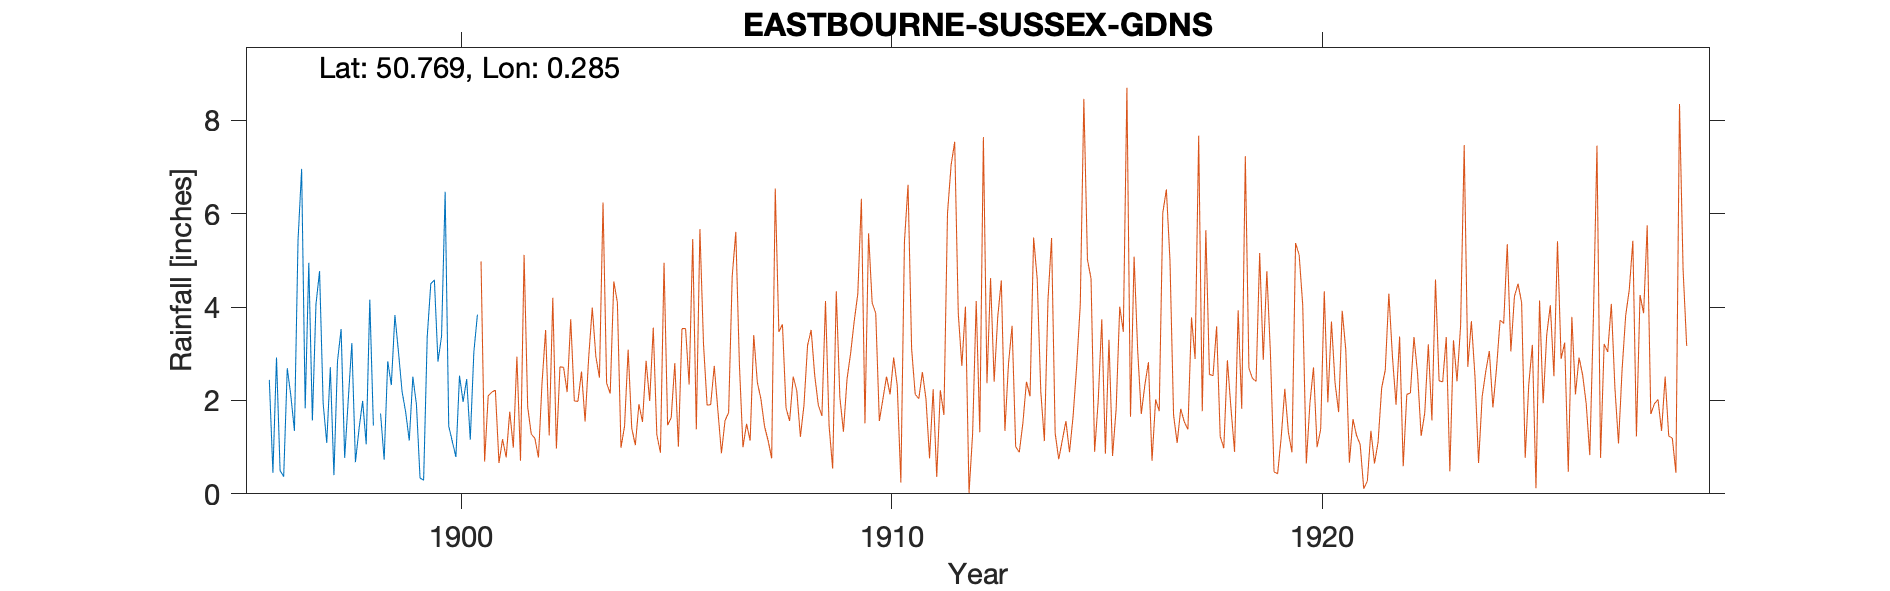

Source data for this figure (header and first rows):
EASTBOURNE-SUSSEX-GDNS, , , , , , , , , , , , , , , , , , , , 
Grid ref, TV612990, Long, 0.2851, Lat, 50.77, Elevation, 15, ft, , , , , , , , , , , , 
Station no, RR4131, , , , , , , , , , , , , , , , , , , 
, 1890, 1891, 1892, 1893, 1894, 1895, 1896, 1897, 1898, 1899, 1900, 1901, 1902, 1903, 1904, 1905, 1906, 1907, 1908, 1909
January, , , , , , , 2.44, 1.57, 0.68, 3.03, 3.38, , , , , , , , , 
February, , , , , , , 0.45, 4.06, 1.39, 2.19, 6.47, , , , , , , , , 
March, , , , , , , 2.92, 4.77, 1.99, 1.75, 1.45, , , , , , , , , 
April, , , , , , , 0.5, 1.94, 1.06, 1.14, 1.12, , , , , , , , , 
May, , , , , , , 0.37, 1.09, 4.16, 2.51, 0.79, , , , , , , , , 
June, , , , , , , 2.69, 2.71, 1.46, 1.91, 2.53, , , , , , , , , 
July, , , , , , , 2.1, 0.4, 0, 0.34, 1.97, , , , , , , , , 
August, , , , , , , 1.35, 2.84, 1.72, 0.29, 2.46, , , , , , , , , 
September, , , , , , , 5.43, 3.53, 0.73, 3.36, 1.16, , , , , , , , , 
October, , , , , , , 6.96, 0.77, 2.84, 4.5, 3.04, , , , , , , , , 
November, , , , , , , 1.83, 2.02, 2.33, 4.58, 3.84, , , , , , , , , 
December, , , , , , , 4.95, 3.23, 3.83, 2.83, , , , , , , , , , 
Total, , , , , , , 31.99, 28.93, 22.19, 28.43, , , , , , , , , , 
1898 Jul Dot=zero, , , , , , , , , , , , , , , , , , , , 
Gauge moved 1900 Nov 30, , , , , , , , , , , , , , , , , , , , 
